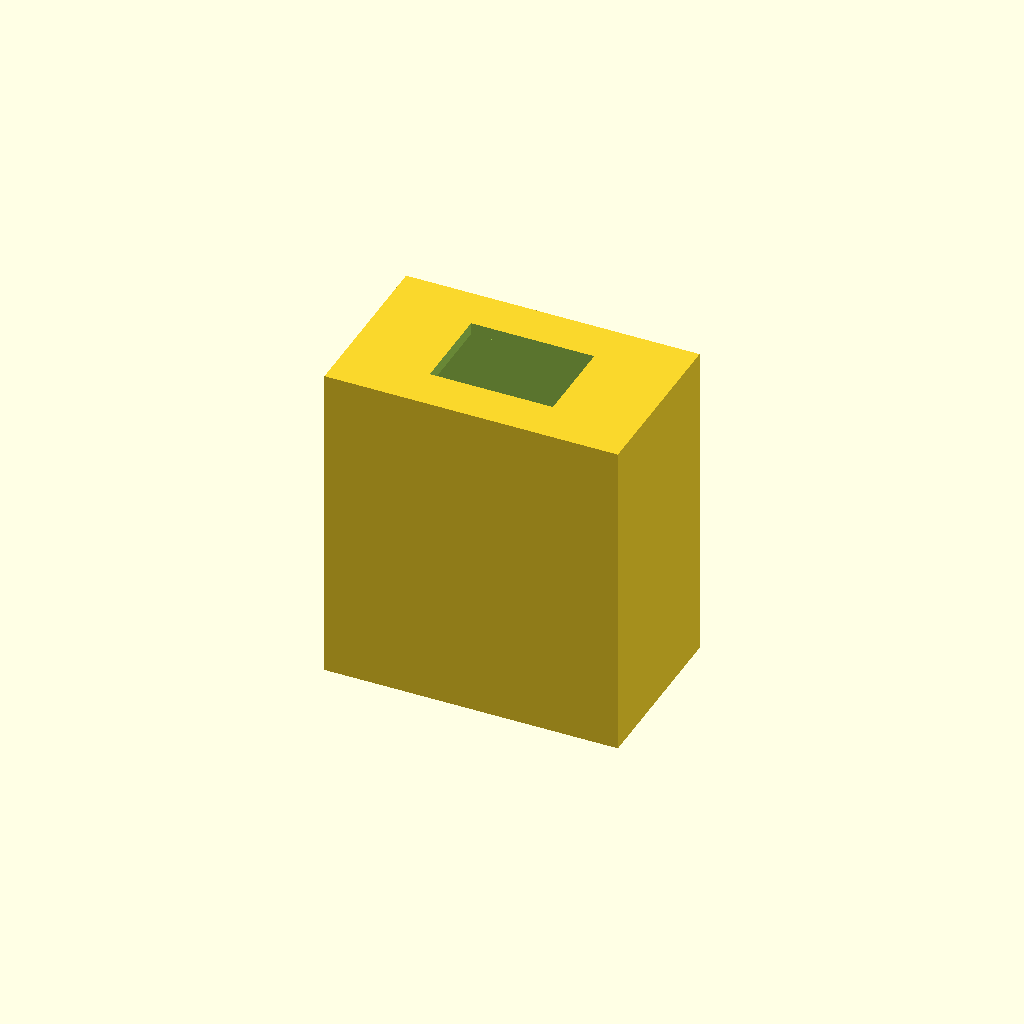
Cell 1: rendered with the file's own defaults.
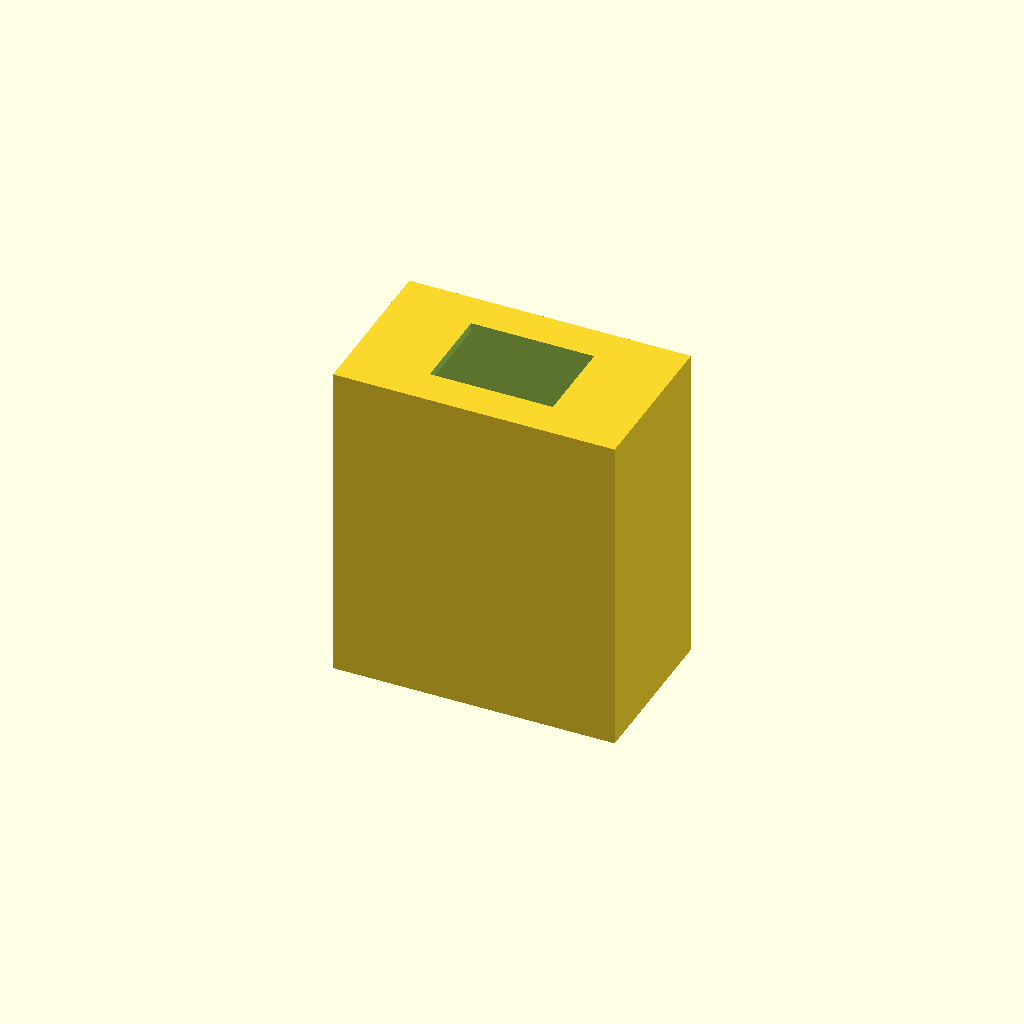
Cell 2: the "DrawerFit" preset from the model's presets file.
One fixed orthographic camera (rotation 55°, 0°, 25°; colour scheme Cornfield) for every cell.
The OpenSCAD source (home/sharpenerCase.scad):
include <../_constants.scad>

l = 12.5;
w = 4.5;
h = 16.5;

extra = 2;

tw = 1.2;

difference() {
  cube([l + tw*2, w + tw*2 + extra, h], center=true);
  translate([0, 0, -tw/2 - eps]) cube([l, w, h + eps], center = true);
  translate([0, 0, 0]) cube([l, w + extra, h - extra*2 - tw], center = true);
  translate([0, 0, h/2]) cube([l / 2, w, tw + eps*2], center=true);
}
Customizer parameters (derived from the source; name, type, default, range or options):
l: number, default 12.5
w: number, default 4.5
h: number, default 16.5
extra: number, default 2
tw: number, default 1.2
